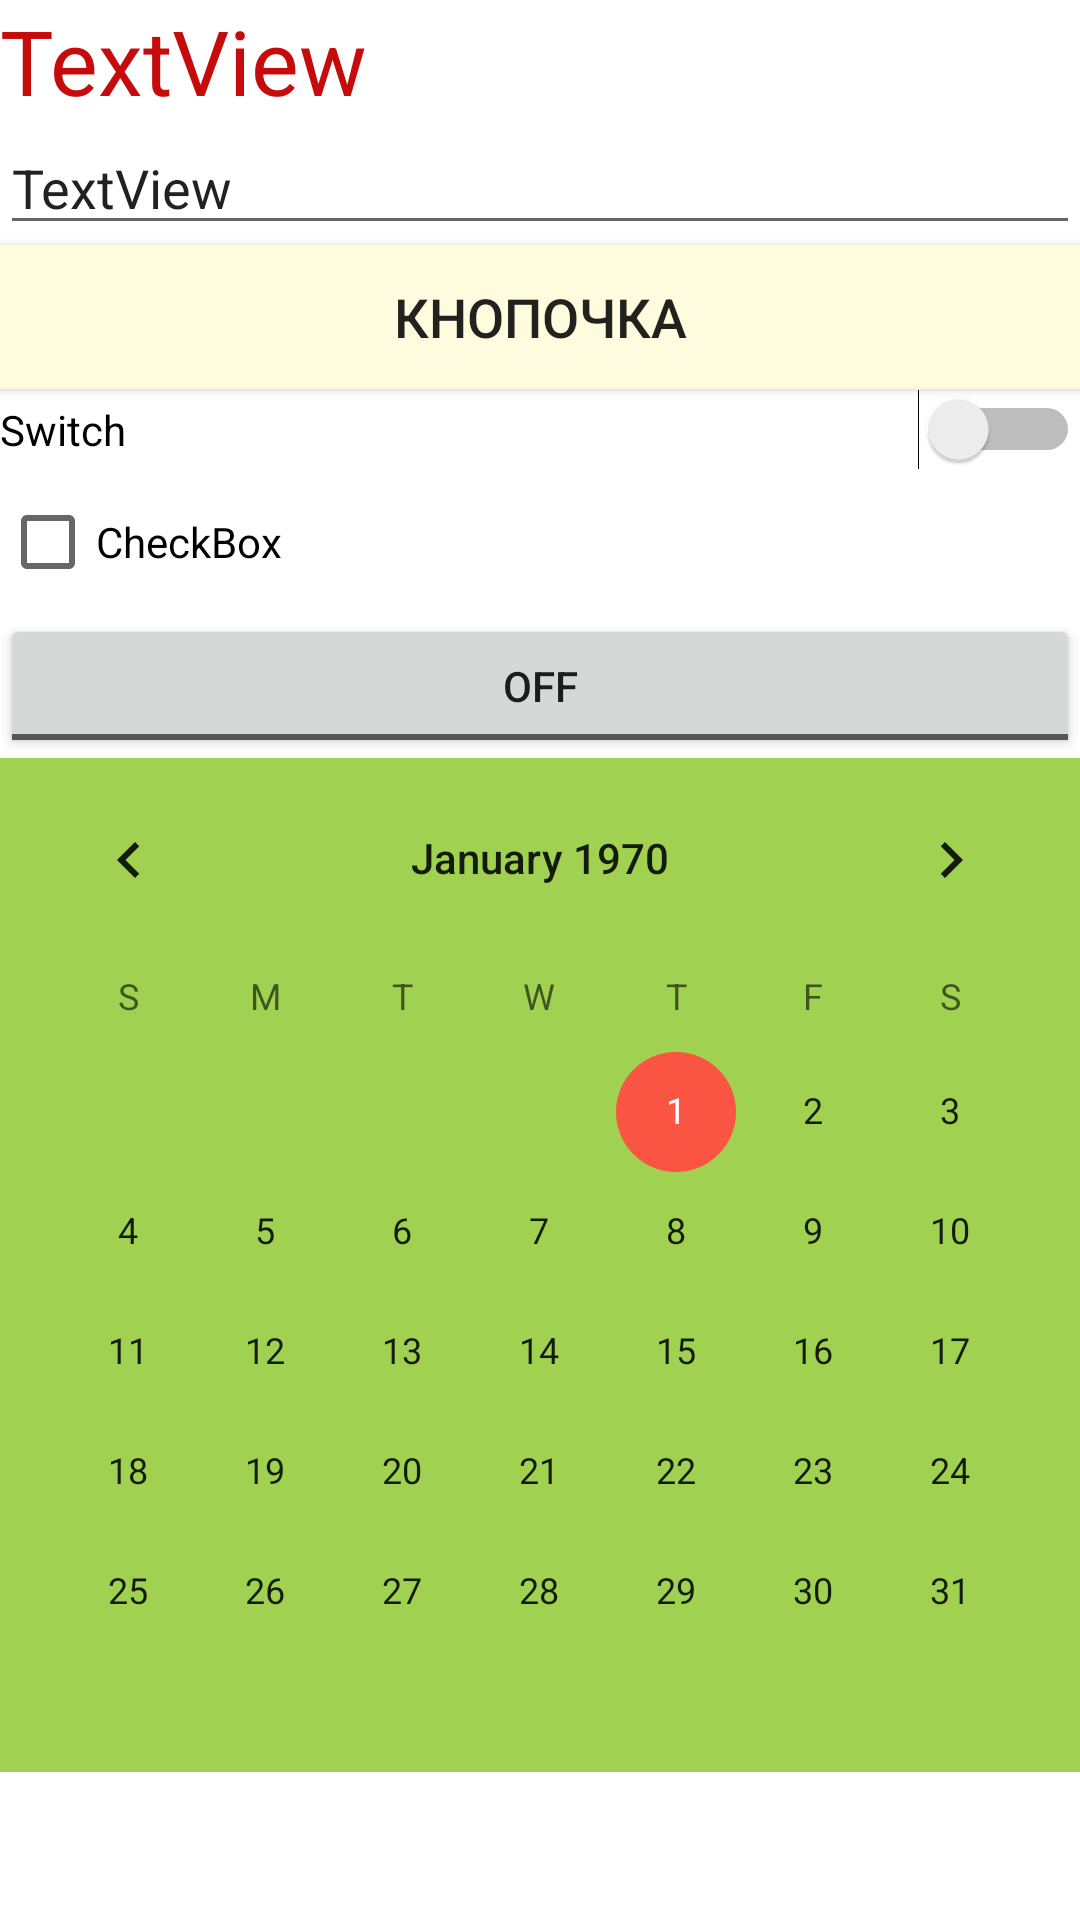

The Android layout XML behind this screen, and the referenced resources:
<!-- AndroidManifest.xml: application theme AppTheme -->
<!-- res/layout/activity_main.xml -->
<?xml version="1.0" encoding="utf-8"?>
<androidx.constraintlayout.widget.ConstraintLayout xmlns:android="http://schemas.android.com/apk/res/android"
    xmlns:app="http://schemas.android.com/apk/res-auto"
    xmlns:tools="http://schemas.android.com/tools"
    android:layout_width="match_parent"
    android:layout_height="match_parent"
    android:background="#FFFFFF"
    tools:context=".MainActivity">

    <LinearLayout
        android:layout_width="match_parent"
        android:layout_height="match_parent"
        android:orientation="vertical">

        <TextView
            android:id="@+id/textView"
            android:layout_width="match_parent"
            android:layout_height="wrap_content"
            android:fontFamily="sans-serif"
            android:text="TextView"
            android:textColor="#C50B0B"
            android:textSize="30sp" />

        <EditText
            android:id="@+id/editText"
            android:layout_width="match_parent"
            android:layout_height="wrap_content"
            android:capitalize="words"
            android:text="TextView" />

        <Button
            android:id="@+id/button"
            android:layout_width="match_parent"
            android:layout_height="wrap_content"
            android:background="#37AEE4"
            android:backgroundTint="#FEFBDE"
            android:capitalize="sentences"
            android:text="кнопочка"
            android:textSize="18sp"
            app:icon="@android:drawable/ic_dialog_email" />

        <Switch
            android:id="@+id/switch1"
            android:layout_width="match_parent"
            android:layout_height="wrap_content"
            android:text="Switch" />

        <CheckBox
            android:id="@+id/checkBox"
            android:layout_width="match_parent"
            android:layout_height="wrap_content"
            android:text="CheckBox" />

        <ToggleButton
            android:id="@+id/toggleButton"
            android:layout_width="match_parent"
            android:layout_height="wrap_content"
            android:text="ToggleButton" />

        <CalendarView
            android:id="@+id/calendarView"
            android:layout_width="match_parent"
            android:layout_height="wrap_content"
            android:background="#A0D151" />
    </LinearLayout>
</androidx.constraintlayout.widget.ConstraintLayout>
<!-- resources referenced by this layout -->
<resources>
  <style name="AppTheme" parent="Theme.MaterialComponents.Light.DarkActionBar">
          <item name="colorPrimary">@color/design_default_color_primary</item>
          <item name="colorPrimaryDark">@color/design_default_color_primary_dark</item>
          <item name="colorAccent">#f95542</item>
      </style>
</resources>
